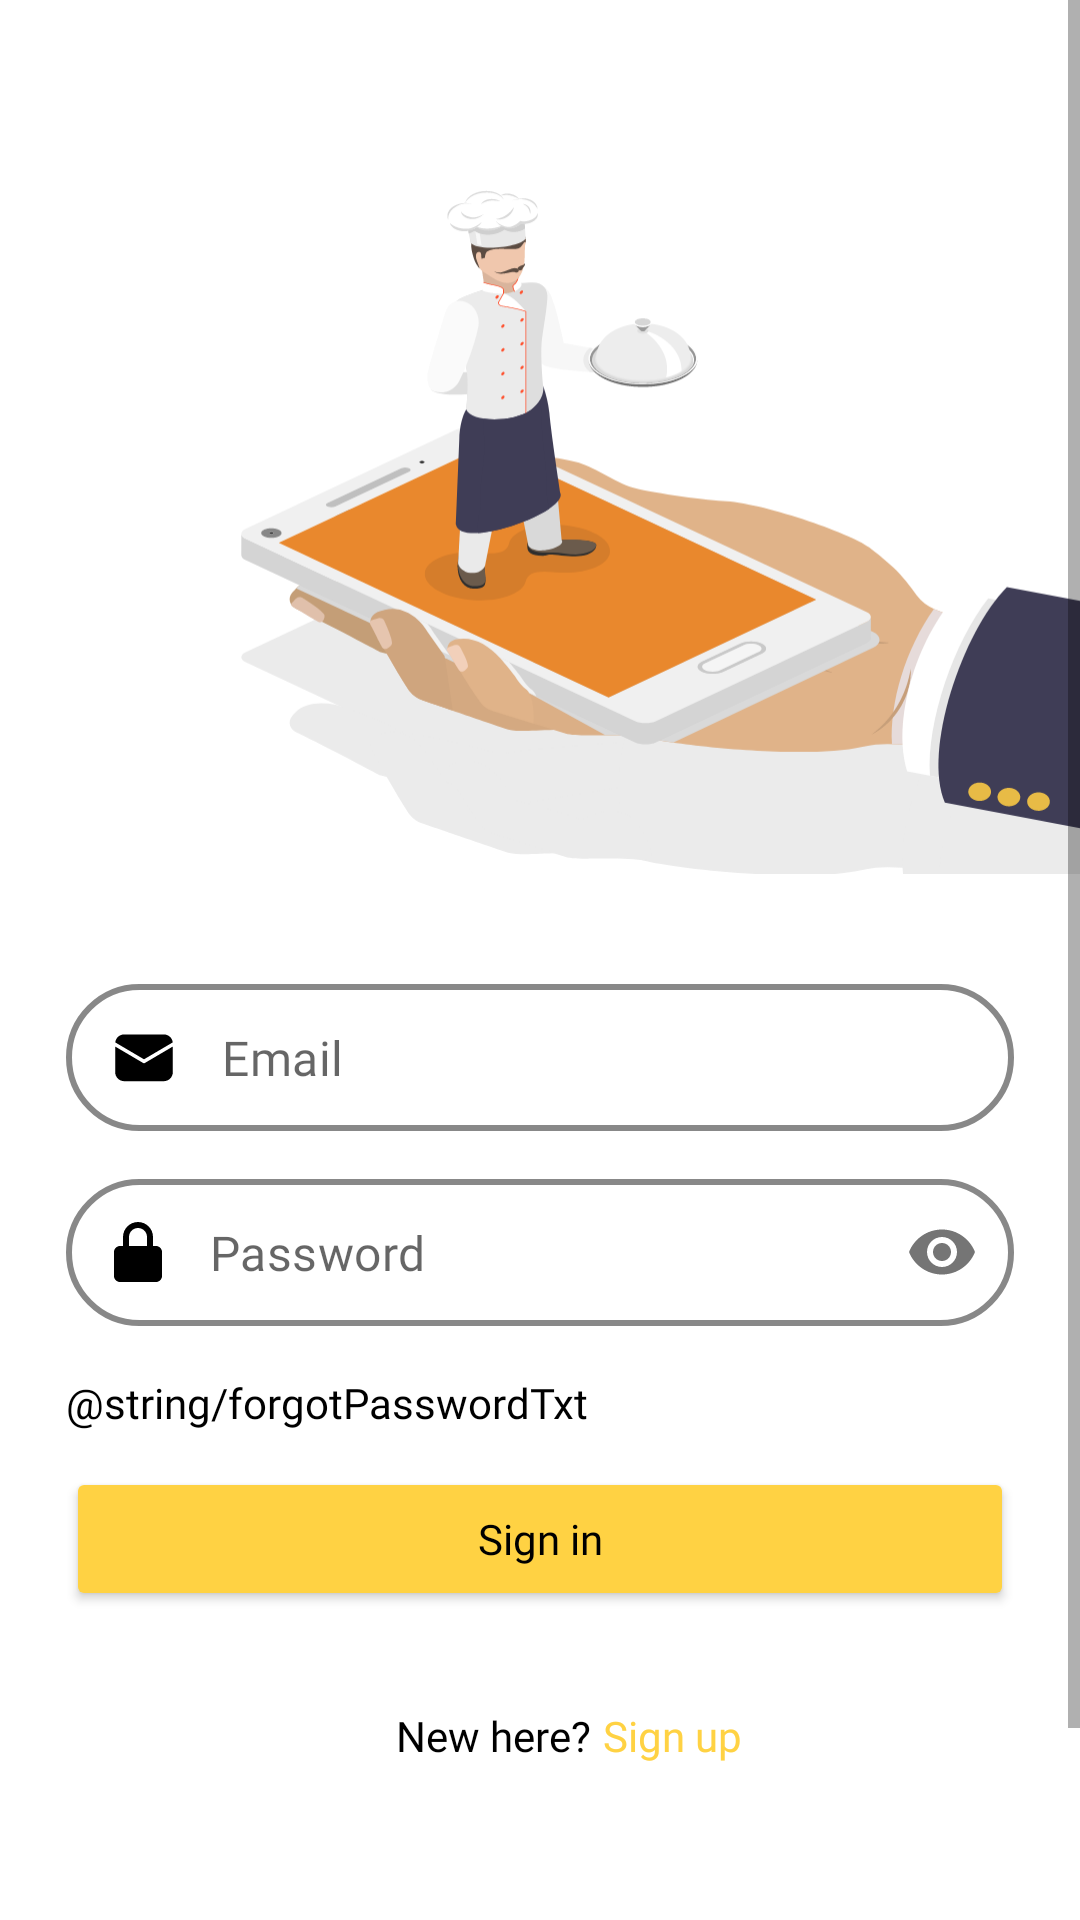

Here is an Android app screen rendered from its layout file. Give the layout XML and the strings, colors and styles it references.
<!-- AndroidManifest.xml: application theme Theme.Swaad -->
<!-- res/layout/fragment_login.xml -->
<?xml version="1.0" encoding="utf-8"?>
<ScrollView
    xmlns:android="http://schemas.android.com/apk/res/android"
    xmlns:app="http://schemas.android.com/apk/res-auto"
    xmlns:tools="http://schemas.android.com/tools"
    android:layout_width="match_parent"
    android:layout_height="match_parent"
    >

    <androidx.constraintlayout.widget.ConstraintLayout
        android:layout_width="match_parent"
        android:layout_height="wrap_content">

        <ImageView
            android:id="@+id/loginImage"
            android:layout_width="match_parent"
            android:layout_height="wrap_content"
            android:layout_marginStart="56dp"
            android:layout_marginTop="24dp"
            android:src="@drawable/ic_recipe_fast_delivery_4212566_1"
            app:layout_constraintEnd_toEndOf="parent"
            app:layout_constraintStart_toStartOf="parent"
            app:layout_constraintTop_toTopOf="parent" />

        <com.google.android.material.textfield.TextInputLayout
            android:id="@+id/loginEmail"

            app:hintEnabled="false"
            android:layout_width="match_parent"
            android:layout_height="wrap_content"
            app:boxStrokeWidth="0dp"
            app:boxStrokeWidthFocused="0dp"
            app:layout_constraintEnd_toEndOf="parent"
            app:layout_constraintHorizontal_bias="0.0"
            app:layout_constraintStart_toStartOf="parent"
            app:layout_constraintTop_toBottomOf="@+id/loginImage">

            <com.google.android.material.textfield.TextInputEditText
                android:id="@+id/loginEmail2"
                android:layout_width="match_parent"
                android:layout_height="wrap_content"
                android:layout_marginStart="22dp"
                android:layout_marginTop="16dp"
                android:layout_marginEnd="22dp"
                android:background="@drawable/border"

                android:drawableStart="@drawable/ic_msg"
                android:drawablePadding="16dp"
                android:fontFamily="@font/poppins"
                android:hint="Email"
                android:paddingTop="13.5dp"
                android:paddingBottom="13.5dp"
                app:hintEnabled="false" />
        </com.google.android.material.textfield.TextInputLayout>

        <TextView
            android:id="@+id/loginForgotPasswordText"
            android:layout_width="wrap_content"
            android:layout_height="wrap_content"
            android:layout_marginStart="22dp"
            android:layout_marginTop="16dp"
            android:fontFamily="@font/poppins"
            android:text="@string/forgotPasswordTxt"
            android:textColor="#000000"

            app:layout_constraintStart_toStartOf="parent"
            app:layout_constraintTop_toBottomOf="@+id/loginPassword" />

        <Button
            android:id="@+id/loginSignInBtn"
            android:layout_width="0dp"
            android:layout_height="wrap_content"
            android:layout_marginStart="22dp"
            android:layout_marginTop="12dp"
            android:layout_marginEnd="22dp"
            android:backgroundTint="#FFD243"
            android:fontFamily="@font/poppins_bold"
            android:paddingLeft="100dp"
            android:paddingTop="12dp"
            android:paddingRight="100dp"
            android:paddingBottom="12dp"
            android:text="Sign in"
            android:textAllCaps="false"
            android:textColor="#000000"
            app:cornerRadius="32dp"
            app:layout_constraintEnd_toEndOf="parent"
            app:layout_constraintHorizontal_bias="0.0"
            app:layout_constraintStart_toStartOf="parent"
            app:layout_constraintTop_toBottomOf="@+id/loginForgotPasswordText" />

        <TextView
            android:id="@+id/textView12"
            android:layout_width="wrap_content"

            android:layout_height="wrap_content"
            android:layout_marginStart="132dp"
            android:layout_marginTop="32dp"
            android:layout_marginBottom="123dp"
            android:fontFamily="@font/poppins"
            android:text="New here?"
            android:textColor="#000000"
            app:layout_constraintBottom_toBottomOf="parent"
            app:layout_constraintStart_toStartOf="parent"
            app:layout_constraintTop_toBottomOf="@+id/loginSignInBtn" />

        <TextView
            android:id="@+id/loginSignUpText"
            android:layout_width="wrap_content"
            android:layout_height="wrap_content"
            android:layout_marginStart="4dp"
            android:layout_marginTop="32dp"
            android:layout_marginBottom="123dp"
            android:fontFamily="@font/poppins"
            android:linksClickable="true"
            android:text="Sign up"
            android:textColor="#FFD243"
            app:layout_constraintBottom_toBottomOf="parent"
            app:layout_constraintStart_toEndOf="@+id/textView12"
            app:layout_constraintTop_toBottomOf="@+id/loginSignInBtn" />

        <com.google.android.material.textfield.TextInputLayout
            android:id="@+id/loginPassword"
            android:layout_width="match_parent"
            android:layout_height="wrap_content"
            app:passwordToggleEnabled="true"
            app:boxStrokeWidth="0dp"
            app:hintEnabled="false"
            app:boxStrokeWidthFocused="0dp"
            app:layout_constraintEnd_toEndOf="parent"
            app:layout_constraintHorizontal_bias="0.0"
            app:layout_constraintStart_toStartOf="parent"
            app:layout_constraintTop_toBottomOf="@+id/loginEmail" >

            <com.google.android.material.textfield.TextInputEditText
                android:id="@+id/loginPassword2"
                android:layout_width="match_parent"
                android:layout_height="wrap_content"
                android:layout_marginStart="22dp"
                android:layout_marginTop="16dp"
                android:layout_marginEnd="22dp"
                android:background="@drawable/border"
                android:drawableStart="@drawable/ic_lock"
                android:drawablePadding="16dp"
                android:fontFamily="@font/poppins"
                android:hint="Password"
                android:inputType="textPassword"
                android:paddingTop="13.5dp"
                android:paddingBottom="13.5dp"
                android:textColor="#000000" />
        </com.google.android.material.textfield.TextInputLayout>

        <ProgressBar
            android:id="@+id/progressBar"
            style="?android:attr/progressBarStyle"
            android:layout_width="wrap_content"
            android:layout_height="wrap_content"
            android:layout_marginStart="175dp"
            android:layout_marginTop="20dp"
            android:layout_marginEnd="175dp"
            android:visibility="invisible"
            app:layout_constraintEnd_toEndOf="parent"
            app:layout_constraintStart_toStartOf="parent"
            app:layout_constraintTop_toBottomOf="@+id/textView12" />


    </androidx.constraintlayout.widget.ConstraintLayout>

</ScrollView>










































<!-- resources referenced by this layout -->
<resources>
  <!-- drawable border (drawable) -->
  <?xml version="1.0" encoding="utf-8"?>
  <shape xmlns:android="http://schemas.android.com/apk/res/android"
      android:shape="rectangle">
      <stroke
          android:width="2dp"
          android:color="#888888"/>
      <corners android:radius="32dp"/>
  </shape>
  <!-- drawable ic_bi_eye_fill (drawable) -->
  <vector xmlns:android="http://schemas.android.com/apk/res/android"
      android:width="24dp"
      android:height="24dp"
      android:viewportWidth="24"
      android:viewportHeight="24">
    <path
        android:pathData="M15.75,12C15.75,12.9946 15.3549,13.9484 14.6517,14.6517C13.9484,15.3549 12.9946,15.75 12,15.75C11.0054,15.75 10.0516,15.3549 9.3483,14.6517C8.6451,13.9484 8.25,12.9946 8.25,12C8.25,11.0054 8.6451,10.0516 9.3483,9.3483C10.0516,8.6451 11.0054,8.25 12,8.25C12.9946,8.25 13.9484,8.6451 14.6517,9.3483C15.3549,10.0516 15.75,11.0054 15.75,12Z"
        android:fillColor="#000000"/>
    <path
        android:pathData="M0,12C0,12 4.5,3.75 12,3.75C19.5,3.75 24,12 24,12C24,12 19.5,20.25 12,20.25C4.5,20.25 0,12 0,12ZM12,17.25C13.3924,17.25 14.7277,16.6969 15.7123,15.7123C16.6969,14.7277 17.25,13.3924 17.25,12C17.25,10.6076 16.6969,9.2723 15.7123,8.2877C14.7277,7.3031 13.3924,6.75 12,6.75C10.6076,6.75 9.2723,7.3031 8.2877,8.2877C7.3031,9.2723 6.75,10.6076 6.75,12C6.75,13.3924 7.3031,14.7277 8.2877,15.7123C9.2723,16.6969 10.6076,17.25 12,17.25Z"
        android:fillColor="#000000"/>
  </vector>
  <!-- drawable ic_lock (drawable) -->
  <vector xmlns:android="http://schemas.android.com/apk/res/android"
      android:width="16dp"
      android:height="20dp"
      android:viewportWidth="16"
      android:viewportHeight="20">
    <path
        android:pathData="M16,10C16,8.897 15.103,8 14,8H13V5C13,2.243 10.757,0 8,0C5.243,0 3,2.243 3,5V8H2C0.897,8 0,8.897 0,10V18C0,19.103 0.897,20 2,20H14C15.103,20 16,19.103 16,18V10ZM5,5C5,3.346 6.346,2 8,2C9.654,2 11,3.346 11,5V8H5V5Z"
        android:fillColor="#000000"/>
  </vector>
  <!-- drawable ic_msg (drawable) -->
  <vector xmlns:android="http://schemas.android.com/apk/res/android"
      android:width="20dp"
      android:height="17dp"
      android:viewportWidth="20"
      android:viewportHeight="17">
    <path
        android:pathData="M19.6,4.8476V13.4C19.6,14.1956 19.2839,14.9587 18.7213,15.5213C18.1587,16.0839 17.3956,16.4 16.6,16.4H3.4C2.6043,16.4 1.8413,16.0839 1.2787,15.5213C0.7161,14.9587 0.4,14.1956 0.4,13.4V4.8476L9.6952,10.3172C9.7875,10.3716 9.8928,10.4004 10,10.4004C10.1072,10.4004 10.2124,10.3716 10.3048,10.3172L19.6,4.8476ZM16.6,0.8C17.3382,0.7999 18.0505,1.0719 18.6006,1.5641C19.1508,2.0562 19.5002,2.734 19.582,3.4676L10,9.104L0.418,3.4676C0.4998,2.734 0.8492,2.0562 1.3994,1.5641C1.9495,1.0719 2.6618,0.7999 3.4,0.8H16.6Z"
        android:fillColor="#000000"/>
  </vector>
  <!-- drawable ic_recipe_fast_delivery_4212566_1: vector/xml drawable (drawable, 60516 chars, omitted) -->
  <style name="Theme.Swaad" parent="Theme.MaterialComponents.DayNight.NoActionBar">
          
          <item name="colorPrimary">@color/purple_500</item>
          <item name="colorPrimaryVariant">@color/purple_700</item>
          <item name="colorOnPrimary">@color/white</item>
          
          <item name="colorSecondary">@color/teal_200</item>
          <item name="colorSecondaryVariant">@color/teal_700</item>
          <item name="colorOnSecondary">@color/black</item>
          
          <item name="android:statusBarColor" tools:targetApi="l">?attr/colorPrimaryVariant</item>
          
      </style>
  <color name="purple_500">#FF6200EE</color>
  <color name="purple_700">#FF3700B3</color>
  <color name="white">#FFFFFFFF</color>
  <color name="teal_200">#FF03DAC5</color>
  <color name="teal_700">#FF018786</color>
  <color name="black">#FF000000</color>
</resources>
